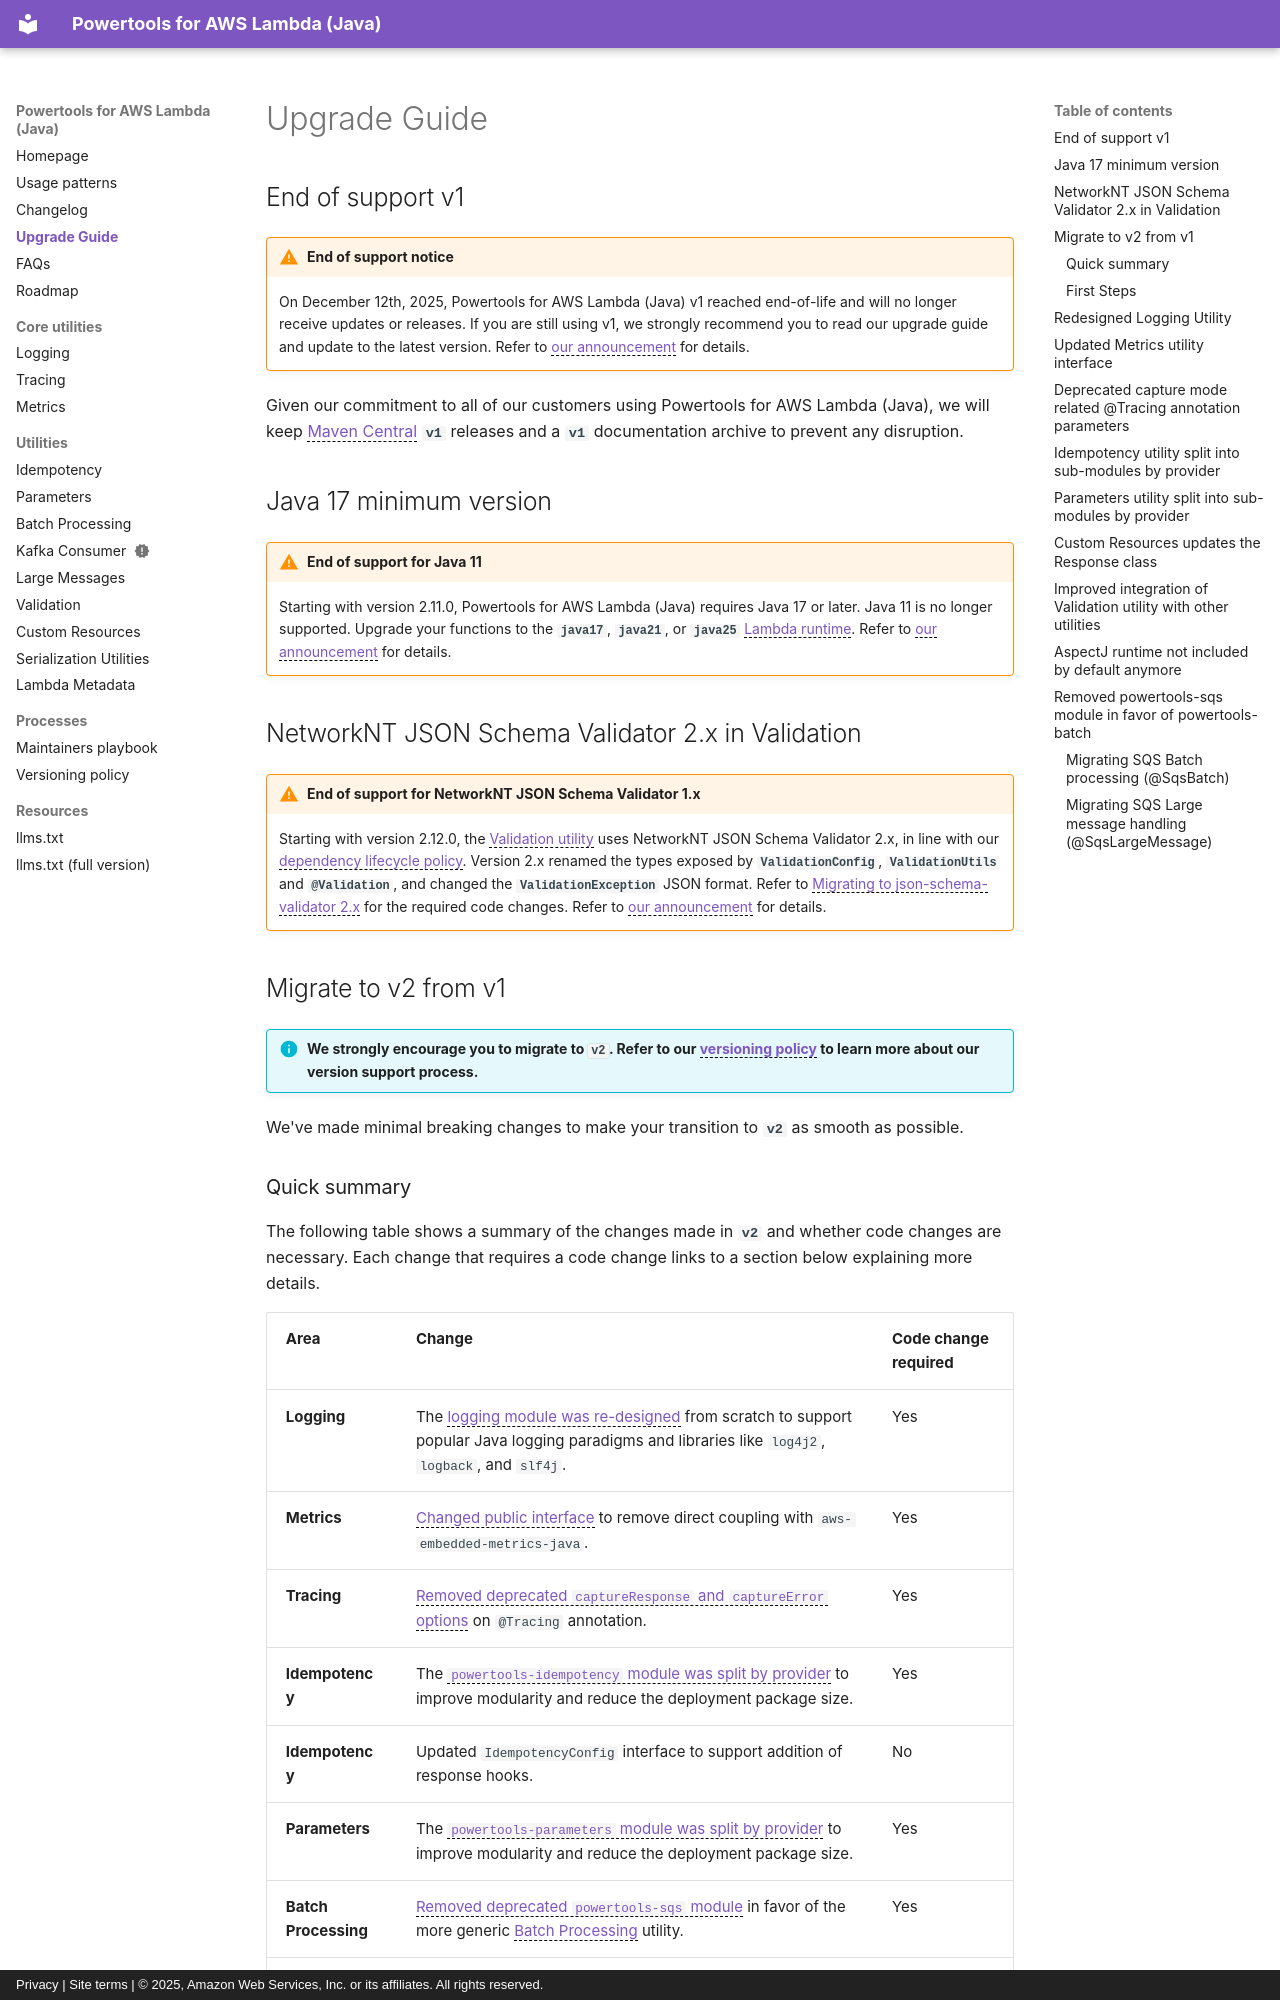

repository: aws-powertools/powertools-lambda-java · page: upgrade/index.html · generator: mkdocs · copyright: Privacy | Site terms | © 2025, Amazon Web Services, Inc. or its affiliates. All rights reserved.

---
title: Upgrade guide
description: Guide to update between major Powertools for AWS Lambda (Java) versions
---

## End of support v1

<!-- prettier-ignore-start -->
!!! warning "End of support notice"
    On December 12th, 2025, Powertools for AWS Lambda (Java) v1 reached end-of-life and will no longer receive updates or releases. If you are still using v1, we strongly recommend you to read our upgrade guide and update to the latest version. Refer to [our announcement](https://github.com/aws-powertools/powertools-lambda-java/issues/1895) for details.
<!-- prettier-ignore-end -->

Given our commitment to all of our customers using Powertools for AWS Lambda (Java), we will keep [Maven Central](https://central.sonatype.com/search?q=powertools){target="\_blank"} `v1` releases and a `v1` documentation archive to prevent any disruption.

## Java 17 minimum version

<!-- prettier-ignore-start -->
!!! warning "End of support for Java 11"
    Starting with version 2.11.0, Powertools for AWS Lambda (Java) requires Java 17 or later. Java 11 is no longer supported. Upgrade your functions to the `java17`, `java21`, or `java25` [Lambda runtime](https://docs.aws.amazon.com/lambda/latest/dg/lambda-runtimes.html){target="\_blank"}. Refer to [our announcement](https://github.com/aws-powertools/powertools-lambda-java/issues/2457) for details.
<!-- prettier-ignore-end -->

## NetworkNT JSON Schema Validator 2.x in Validation

<!-- prettier-ignore-start -->
!!! warning "End of support for NetworkNT JSON Schema Validator 1.x"
    Starting with version 2.12.0, the [Validation utility](./utilities/validation.md) uses NetworkNT JSON Schema Validator 2.x, in line with our [dependency lifecycle policy](./processes/versioning.md#dependency-lifecycle). Version 2.x renamed the types exposed by `ValidationConfig`, `ValidationUtils` and `@Validation`, and changed the `ValidationException` JSON format. Refer to [Migrating to json-schema-validator 2.x](./utilities/validation.md#migrating-to-json-schema-validator-2x) for the required code changes. Refer to [our announcement](https://github.com/aws-powertools/powertools-lambda-java/issues/2670) for details.
<!-- prettier-ignore-end -->

## Migrate to v2 from v1

!!! info "We strongly encourage you to migrate to `v2`. Refer to our [versioning policy](./processes/versioning.md) to learn more about our version support process."

We've made minimal breaking changes to make your transition to `v2` as smooth as possible.
